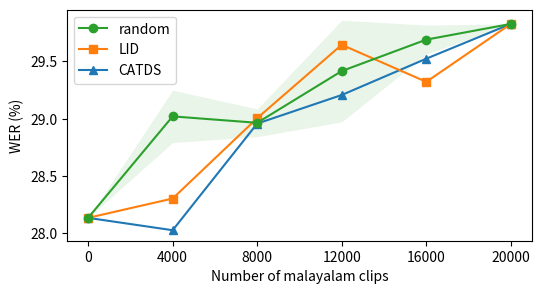

Reproduce this figure in Python. (Note: this script raises an exception after producing the figure.)
import matplotlib.pyplot as plt
import numpy as np
#import japanize_matplotlib  # This enables Japanese font support

# データ数
x = [0, 4000, 8000, 12000, 16000, 20000]

# CATDS とランダム（RANDOM）の値
catds = [28.13636976,
28.02856758,
28.95836141,
29.20765395,
29.52432287,
29.82751651

]
random1 = [28.13636976,
29.29524323,
28.99878723,
30.00269505,
29.51084759,
29.82751651

]

random2 = [28.13636976,
29.03247541,
29.09311414,
28.93141086,
29.77361542,
29.82751651
]
random3 = [28.13636976,
28.7360194,
28.80339577,
29.31545614,
29.78709069,
29.82751651
]

LID = [28.13636976,
28.30481067,
29.00552486,
29.64560032,
29.32219377,
29.82751651
]

# NumPy 配列にして平均・標準偏差を計算
random_arr = np.array([random1, random2, random3])
random_mean = np.mean(random_arr, axis=0)
random_std  = np.std(random_arr, axis=0)

# グラフの作成
plt.figure(figsize=(6,3))

# CATDS の折れ線
plt.plot(x, catds,marker='^', label='CATDS')
plt.plot(x, LID ,marker='s', label='LID')
# random の折れ線を描画し、戻り値（ラインオブジェクト）を取得
random_line, = plt.plot(x, random_mean, marker='o', label='random')

# random の標準偏差を塗りつぶしで可視化
plt.fill_between(
    x,
    random_mean - random_std,
    random_mean + random_std,
    alpha=0.1,   # 塗りつぶしの透明度
    linewidth=0,
    color=random_line.get_color()  # ←ここでラインと同じ色を指定
)

# 軸ラベルなどの設定
plt.xlabel('Number of malayalam clips')
plt.ylabel('WER (%)')
plt.xticks(x, x)

# 凡例を表示
handles, labels = plt.gca().get_legend_handles_labels()
plt.legend(handles[::-1], labels[::-1])

plt.savefig('/work/result/malayalam_result.png', dpi=1000, bbox_inches='tight')